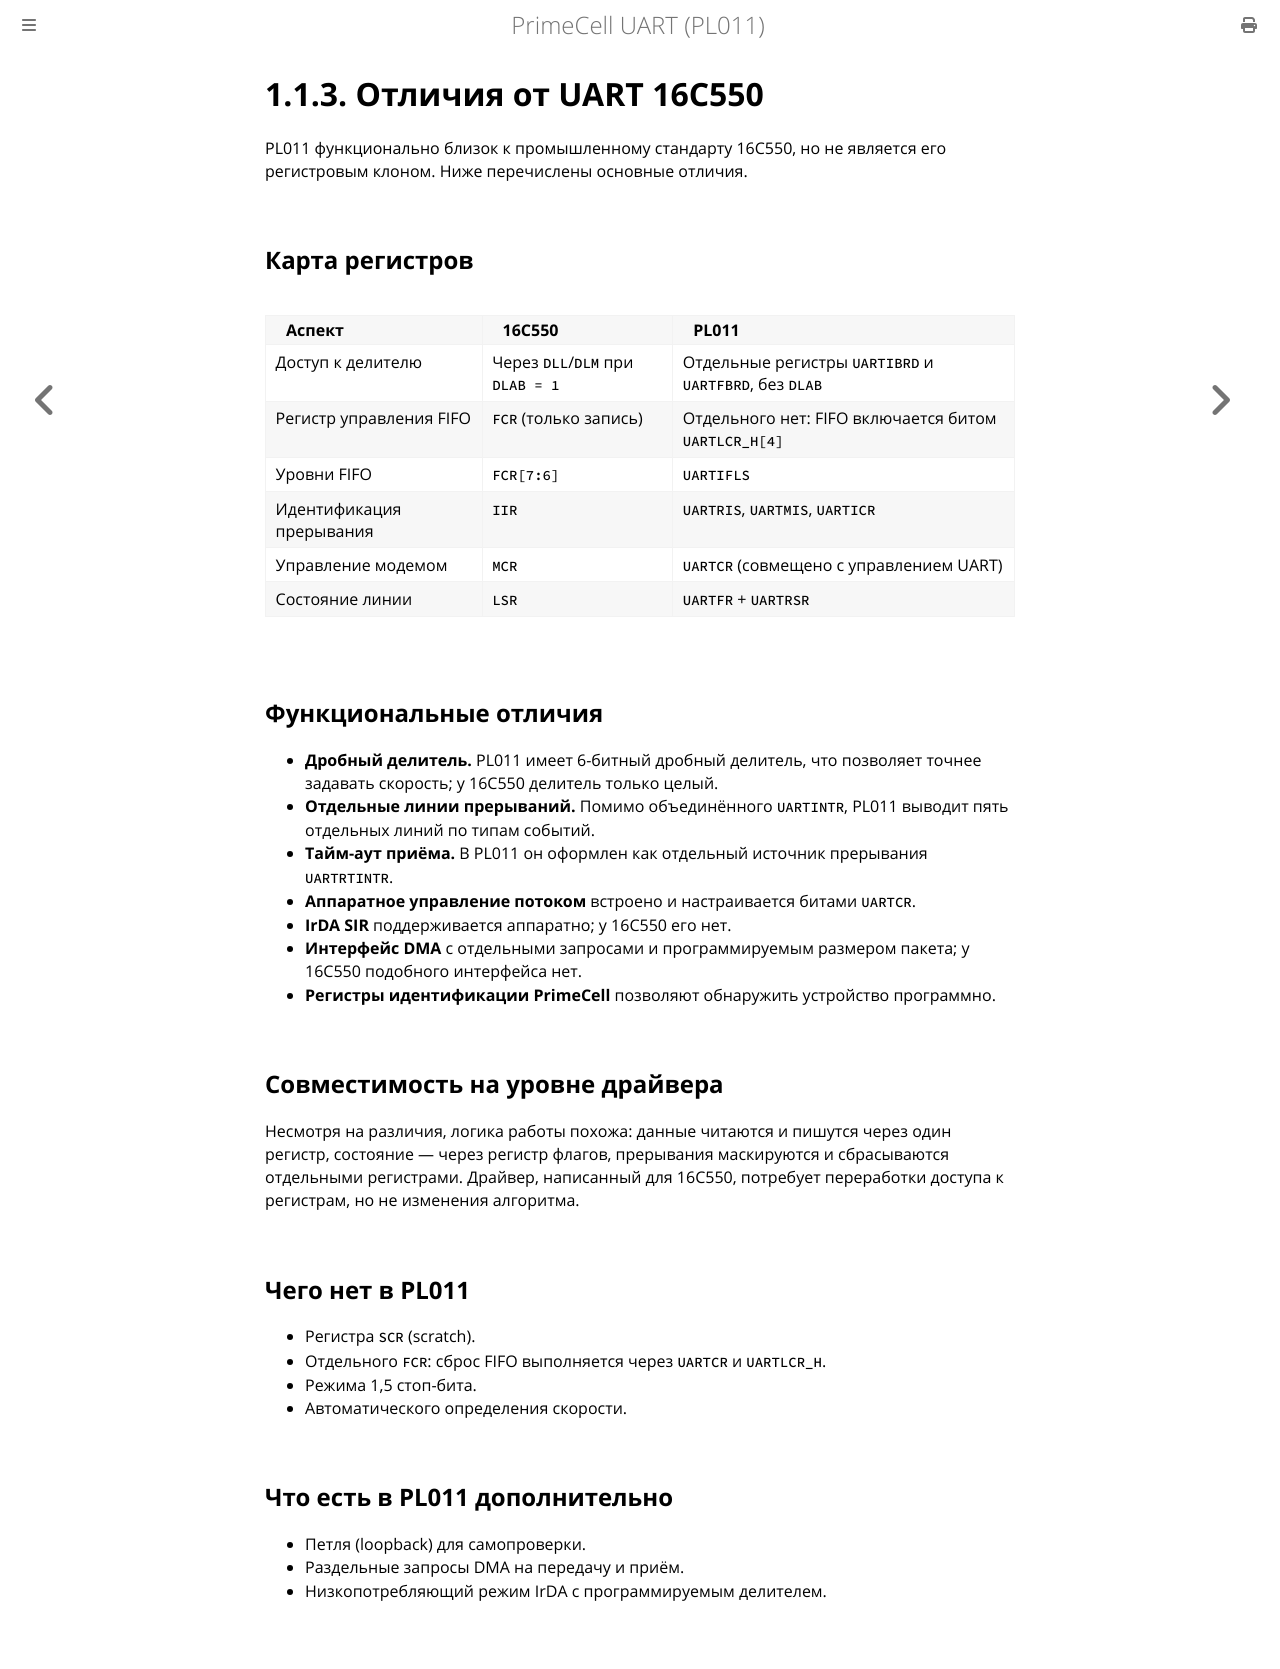

repository: MiCkEyZzZ/pl011 · page: ch01-16c550.html · generator: mdbook

# 1.1.3. Отличия от UART 16C550

PL011 функционально близок к промышленному стандарту 16C550, но не является
его регистровым клоном. Ниже перечислены основные отличия.

## Карта регистров

| Аспект | 16C550 | PL011 |
|--------|--------|-------|
| Доступ к делителю | Через `DLL`/`DLM` при `DLAB = 1` | Отдельные регистры `UARTIBRD` и `UARTFBRD`, без `DLAB` |
| Регистр управления FIFO | `FCR` (только запись) | Отдельного нет: FIFO включается битом `UARTLCR_H[4]` |
| Уровни FIFO | `FCR[7:6]` | `UARTIFLS` |
| Идентификация прерывания | `IIR` | `UARTRIS`, `UARTMIS`, `UARTICR` |
| Управление модемом | `MCR` | `UARTCR` (совмещено с управлением UART) |
| Состояние линии | `LSR` | `UARTFR` + `UARTRSR` |

## Функциональные отличия

- **Дробный делитель.** PL011 имеет 6-битный дробный делитель, что позволяет
  точнее задавать скорость; у 16C550 делитель только целый.
- **Отдельные линии прерываний.** Помимо объединённого `UARTINTR`, PL011
  выводит пять отдельных линий по типам событий.
- **Тайм-аут приёма.** В PL011 он оформлен как отдельный источник
  прерывания `UARTRTINTR`.
- **Аппаратное управление потоком** встроено и настраивается битами
  `UARTCR`.
- **IrDA SIR** поддерживается аппаратно; у 16C550 его нет.
- **Интерфейс DMA** с отдельными запросами и программируемым размером
  пакета; у 16C550 подобного интерфейса нет.
- **Регистры идентификации PrimeCell** позволяют обнаружить устройство
  программно.

## Совместимость на уровне драйвера

Несмотря на различия, логика работы похожа: данные читаются и пишутся через
один регистр, состояние — через регистр флагов, прерывания маскируются
и сбрасываются отдельными регистрами. Драйвер, написанный для 16C550,
потребует переработки доступа к регистрам, но не изменения алгоритма.

## Чего нет в PL011

- Регистра `SCR` (scratch).
- Отдельного `FCR`: сброс FIFO выполняется через `UARTCR` и `UARTLCR_H`.
- Режима 1,5 стоп-бита.
- Автоматического определения скорости.

## Что есть в PL011 дополнительно

- Петля (loopback) для самопроверки.
- Раздельные запросы DMA на передачу и приём.
- Низкопотребляющий режим IrDA с программируемым делителем.
